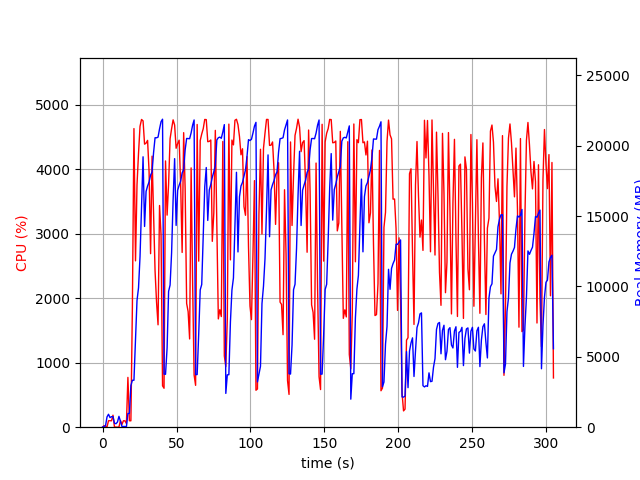

The data file committed next to this chart (first rows):
elapsed_time, nproc, cpu, mem_real, mem_virtual
3.3855438232421875e-05, 1, 0.0, 8.969, 3186
1.007, 2, 23.8, 54.19, 158.2
2.015, 3, 12.9, 105.4, 1381
3.025, 4, 5.0, 731.7, 2315
4.033, 6, 100.1, 920.1, 3206
5.042, 3, 101.2, 683.4, 2026
6.05, 3, 99.2, 746.5, 2026
7.058, 4, 186.3, 751, 2708
8.067, 3, 2.0, 283.9, 1542
9.075, 3, 2.0, 247.2, 1505
10.08, 3, 0.0, 364.5, 1634
11.09, 6, 3.0, 770.1, 2822
12.11, 4, 102.2, 426.2, 1950
13.11, 1, 42.7, 49.34, 645.4
14.12, 1, 100.2, 49.34, 645.4
15.13, 1, 99.3, 49.34, 645.4
16.14, 1, 56.6, 29.71, 133.4
17.15, 1, 772.8, 974.9, 6572
18.15, 1, 100.2, 975.6, 6572
19.16, 1, 99.2, 2960, 17078
20.17, 1, 1862, 3333, 17145
21.23, 1, 4634, 3337, 17145
22.28, 1, 2581, 6154, 17145
23.29, 1, 3761, 8999, 17145
24.32, 1, 4247, 9894, 17145
25.33, 1, 4669, 12108, 32690
26.36, 1, 4775, 15705, 32720
27.39, 1, 4753, 19205, 42976
28.41, 1, 4392, 14258, 42976
29.43, 1, 4408, 16742, 42976
30.45, 1, 4450, 17130, 42976
31.46, 1, 3959, 17420, 42976
32.47, 1, 2692, 17903, 42979
33.48, 1, 4205, 18130, 43004
34.49, 1, 3339, 19497, 43212
35.5, 1, 2424, 20559, 43340
36.51, 1, 1940, 20556, 43340
37.52, 1, 1589, 20601, 43340
38.53, 1, 3440, 21188, 43340
39.55, 1, 2983, 21700, 43340
40.56, 1, 642.2, 21875, 43340
41.57, 1, 604.2, 3770, 43340
42.58, 1, 4131, 3758, 43340
43.64, 1, 3290, 5636, 43340
44.65, 1, 3775, 9644, 43340
45.66, 1, 4476, 10097, 43340
46.68, 1, 4630, 12378, 43363
47.7, 1, 4769, 16146, 43391
48.73, 1, 4688, 19074, 43391
49.74, 1, 4328, 14331, 43391
50.76, 1, 4401, 16823, 43391
51.78, 1, 4454, 17183, 43391
52.8, 1, 3770, 17479, 43391
53.81, 1, 2712, 18062, 43391
54.83, 1, 4570, 18294, 43393
55.84, 1, 3700, 19701, 43393
56.85, 1, 1920, 20508, 43393
57.86, 1, 1792, 20501, 43393
58.87, 1, 1369, 20491, 43393
59.88, 1, 4023, 20903, 43393
... 241 more rows
